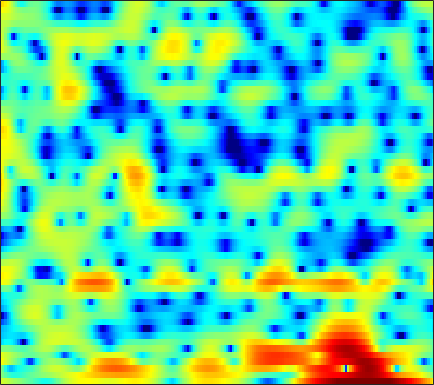

Data behind this chart, as committed beside it:
3.5204, 3.215, 2.8165, 2.4047, 2.0875, 1.6947, 1.2912, 0.99081, 0.60657, 0.19586, -0.21593, -0.5527, -0.99489, -1.4454, -1.7996, -2.3166, -2.8594, -3.2836, -3.8317, -4.258, -4.4959, -4.4398, -4.0977, -3.4498
0.3354, -0.485, -1.569, -2.567, -3.165, -3.727, -3.928, -3.877, -3.611, -3.208, -2.751, -2.4, -1.954, -1.548, -1.266, -0.9139, -0.5926, -0.3672, -0.08535, 0.1988, 0.4755, 0.6855, 0.9789, 1.283
0.4667, -1.311, -3.963, -6.583, -7.876, -7.971, -6.901, -6.014, -5.053, -4.388, -3.964, -3.731, -3.423, -3.036, -2.66, -2.011, -1.268, -0.6623, 0.115, 0.8469, 1.509, 1.944, 2.421, 2.791
5.139, 4.436, 3.508, 2.609, 1.948, 1.093, 0.177, -0.572, -1.724, -3.165, -5.034, -6.884, -10.14, -13.65, -13.54, -9.733, -6.323, -4.391, -2.471, -1.085, -0.0846, 0.4408, 0.9164, 1.141
4.168, 3.772, 3.243, 2.704, 2.306, 1.77, 1.23, 0.8347, 0.325, -0.1572, -0.5897, -0.8666, -1.126, -1.226, -1.194, -1.024, -0.7166, -0.4554, -0.1332, 0.08859, 0.1477, 0.06136, -0.2767, -0.9202
0.04043, -0.002178, -0.09737, -0.269, -0.4443, -0.779, -1.172, -1.484, -1.845, -2.111, -2.164, -2.038, -1.665, -1.1, -0.6059, 0.06399, 0.7012, 1.128, 1.602, 1.955, 2.146, 2.17, 2.027, 1.682
-7.262, -6.213, -5.359, -5.029, -5.084, -5.583, -6.58, -7.79, -10.27, -14.43, -20.88, -18.15, -11.49, -7.346, -5.105, -2.825, -1.097, -0.06208, 1.048, 1.902, 2.537, 2.898, 3.228, 3.42
-8.005, -7.481, -6.911, -6.521, -6.364, -6.322, -6.475, -6.685, -7.017, -7.25, -7.18, -6.768, -5.772, -4.466, -3.44, -2.126, -0.9379, -0.1548, 0.7497, 1.498, 2.094, 2.454, 2.832, 3.105
-8.242, -7.951, -7.447, -6.853, -6.383, -5.752, -5.125, -4.677, -4.096, -3.514, -2.913, -2.443, -1.8, -1.139, -0.6456, -0.02239, 0.5458, 0.9307, 1.367, 1.716, 1.979, 2.128, 2.264, 2.348
-12.83, -12.11, -10.54, -8.734, -7.42, -5.804, -4.389, -3.439, -2.313, -1.338, -0.4895, 0.07793, 0.7288, 1.269, 1.609, 1.97, 2.218, 2.324, 2.354, 2.262, 2.046, 1.816, 1.445, 1.037
-21.37, -17.96, -13, -9.369, -7.258, -4.95, -3.084, -1.92, -0.5727, 0.5487, 1.478, 2.067, 2.702, 3.182, 3.438, 3.638, 3.67, 3.571, 3.257, 2.712, 1.903, 1.095, -0.3229, -2.185
-9.195, -8.501, -7.288, -5.902, -4.83, -3.449, -2.177, -1.287, -0.2286, 0.7019, 1.499, 2.007, 2.576, 3.02, 3.249, 3.425, 3.429, 3.313, 2.985, 2.438, 1.624, 0.8083, -0.5781, -2.365
-7.631, -6.867, -5.897, -4.981, -4.318, -3.485, -2.704, -2.143, -1.428, -0.7334, -0.06323, 0.4042, 0.9717, 1.459, 1.76, 2.056, 2.221, 2.256, 2.187, 1.97, 1.628, 1.317, 0.8348, 0.334
-6.833, -5.824, -4.869, -4.255, -4.002, -3.86, -3.854, -3.824, -3.636, -3.155, -2.399, -1.725, -0.7952, 0.01238, 0.5242, 1.075, 1.465, 1.659, 1.795, 1.809, 1.746, 1.664, 1.516, 1.369
-1.585, -0.9581, -0.6216, -0.8285, -1.409, -2.845, -5.262, -8.068, -12.76, -11.22, -6.515, -4.012, -1.729, -0.27, 0.5075, 1.181, 1.571, 1.723, 1.804, 1.816, 1.752, 1.652, 1.474, 1.241
4.814, 4.809, 4.579, 3.994, 3.325, 2.082, 0.5022, -0.7633, -2.083, -2.322, -1.659, -1.021, -0.4174, -0.1924, -0.2401, -0.5906, -1.087, -1.462, -1.849, -2.108, -2.255, -2.277, -2.313, -2.525
5.489, 5.426, 5.229, 4.875, 4.512, 3.913, 3.2, 2.614, 1.82, 0.982, 0.0433, -0.7462, -2.079, -3.837, -5.654, -8.657, -12.24, -14.5, -15.51, -15.24, -15.05, -14.76, -13.13, -10.84
4.386, 4.482, 4.52, 4.427, 4.278, 3.96, 3.518, 3.087, 2.401, 1.555, 0.4597, -0.5651, -2.224, -4.426, -6.463, -9.782, -13.67, -15.97, -16.88, -17.09, -18.21, -19.1, -16.72, -12.31
1.776, 2.085, 2.389, 2.591, 2.663, 2.667, 2.545, 2.381, 2.031, 1.54, 0.9076, 0.3112, -0.5953, -1.63, -2.462, -3.604, -4.638, -5.271, -5.894, -6.183, -6.155, -5.88, -5.165, -4.16
-2.563, -2.056, -1.461, -0.9434, -0.6131, -0.2608, -0.006777, 0.1213, 0.2082, 0.2006, 0.1277, 0.03015, -0.1674, -0.3931, -0.5922, -0.8419, -1.051, -1.166, -1.236, -1.196, -1.038, -0.844, -0.4816, -0.0455
-7.821, -7.094, -6.122, -5.252, -4.66, -3.974, -3.371, -2.98, -2.501, -2.065, -1.667, -1.383, -1.027, -0.7048, -0.4793, -0.1823, 0.0874, 0.2783, 0.5382, 0.7899, 1.045, 1.239, 1.495, 1.756
-14.04, -12.58, -10.83, -9.395, -8.529, -7.604, -6.879, -6.392, -5.747, -5.017, -4.201, -3.534, -2.614, -1.707, -1.052, -0.2719, 0.4105, 0.8567, 1.361, 1.768, 2.1, 2.3, 2.504, 2.656
-18.4, -15.39, -12.73, -11.15, -10.47, -10.14, -10.31, -10.65, -10.86, -10.19, -8.397, -6.765, -4.641, -2.762, -1.553, -0.2111, 0.8764, 1.538, 2.228, 2.724, 3.039, 3.169, 3.225, 3.162
-10.34, -9.39, -8.481, -8.06, -8.154, -8.942, -10.74, -13.12, -19.08, -20.26, -12.25, -8.455, -4.895, -2.322, -0.8004, 0.8331, 2.096, 2.829, 3.547, 3.983, 4.129, 4.06, 3.733, 3.158
-3.113, -2.902, -2.834, -2.987, -3.28, -3.886, -4.676, -5.221, -5.659, -5.565, -4.703, -3.754, -2.256, -0.7081, 0.3778, 1.718, 2.855, 3.531, 4.191, 4.529, 4.527, 4.268, 3.51, 2.202
1.16, 0.9569, 0.5493, -0.04224, -0.5872, -1.446, -2.399, -3.147, -4.067, -4.741, -5.005, -4.81, -3.994, -2.733, -1.642, -0.1561, 1.16, 1.998, 2.861, 3.401, 3.602, 3.495, 2.998, 2.039
3.288, 2.754, 1.888, 0.8209, -0.1218, -1.575, -3.303, -4.851, -7.353, -10.59, -14.96, -17.11, -13.68, -9.186, -6.571, -3.884, -1.821, -0.5772, 0.7073, 1.643, 2.23, 2.474, 2.569, 2.425
4.33, 3.562, 2.373, 0.9948, -0.182, -1.965, -3.992, -5.695, -8.196, -10.79, -13.13, -13.77, -12.55, -10.04, -8.036, -5.672, -3.643, -2.371, -0.9637, 0.1227, 0.937, 1.393, 1.808, 2.063
5.312, 4.425, 3.093, 1.557, 0.2641, -1.674, -3.867, -5.642, -8.213, -10.65, -12.28, -12.44, -11.3, -9.274, -7.632, -5.632, -3.878, -2.753, -1.514, -0.5261, 0.2203, 0.6565, 1.087, 1.396
6.359, 5.435, 4.062, 2.516, 1.246, -0.6324, -2.819, -4.731, -7.96, -12.65, -20.71, -20.39, -12.85, -8.599, -6.45, -4.366, -2.817, -1.96, -1.131, -0.6003, -0.2831, -0.1448, -0.01327, 0.1086
6.73, 5.685, 4.157, 2.633, 1.555, 0.2524, -0.8892, -1.697, -2.733, -3.642, -4.096, -4.055, -3.482, -2.595, -1.919, -1.155, -0.6725, -0.5186, -0.5975, -1.019, -1.72, -2.386, -3.252, -3.767
6.252, 4.623, 1.959, -1.053, -2.859, -3.194, -1.888, -0.8638, 0.2113, 0.9175, 1.368, 1.602, 1.848, 1.981, 1.984, 1.847, 1.437, 0.9465, -0.0312, -1.454, -3.537, -5.758, -10.44, -20.44
5.27, 3.619, 0.6472, -3.415, -6.344, -5.629, -2.355, -0.4556, 1.246, 2.297, 2.864, 3.074, 3.101, 2.876, 2.557, 1.924, 1.08, 0.2981, -0.9536, -2.393, -4.012, -5.338, -6.964, -7.995
4.699, 4.112, 3.218, 2.38, 1.917, 1.661, 1.765, 1.954, 2.207, 2.35, 2.314, 2.147, 1.709, 1.037, 0.3779, -0.7288, -2.027, -3.14, -4.707, -6.273, -7.607, -8.28, -8.665, -8.515
4.489, 4.441, 4.263, 4.004, 3.792, 3.521, 3.253, 3.042, 2.727, 2.317, 1.787, 1.272, 0.4179, -0.6646, -1.653, -3.218, -5.19, -6.959, -9.806, -13.39, -17.44, -18.82, -16.67, -13.64
4.473, 4.608, 4.628, 4.5, 4.326, 3.998, 3.583, 3.227, 2.684, 2.05, 1.298, 0.6444, -0.3667, -1.579, -2.651, -4.343, -6.374, -8.158, -10.94, -14.24, -17.47, -18.45, -16.98, -14.52
4.893, 4.999, 4.95, 4.711, 4.421, 3.914, 3.309, 2.812, 2.108, 1.389, 0.6452, 0.06004, -0.8107, -1.838, -2.737, -4.141, -5.774, -7.139, -9.074, -10.94, -12.41, -13.05, -13.13, -12.41
5.933, 5.88, 5.57, 4.994, 4.399, 3.432, 2.325, 1.47, 0.435, -0.3287, -0.7917, -1.016, -1.306, -1.737, -2.221, -3.136, -4.451, -5.726, -7.928, -10.82, -14.64, -17.83, -17.89, -14.05
6.873, 6.64, 6.028, 5.036, 4.006, 2.183, -0.276, -2.608, -6.015, -7.508, -5.738, -4.097, -2.495, -1.606, -1.349, -1.493, -2.118, -2.918, -4.433, -6.486, -8.949, -10.5, -10.58, -8.613
5.654, 5.368, 4.704, 3.686, 2.648, 0.8128, -1.638, -3.975, -7.464, -8.892, -6.771, -4.864, -2.947, -1.725, -1.172, -0.8309, -0.8202, -0.9917, -1.377, -1.856, -2.276, -2.468, -2.45, -2.129
3.245, 3.022, 2.555, 1.895, 1.286, 0.3361, -0.6894, -1.434, -2.224, -2.644, -2.645, -2.437, -2.015, -1.577, -1.296, -1.01, -0.8522, -0.7821, -0.7611, -0.753, -0.716, -0.6514, -0.4948, -0.2664
1.24, 1.069, 0.8037, 0.4769, 0.1956, -0.2157, -0.6655, -0.9969, -1.391, -1.69, -1.835, -1.853, -1.78, -1.627, -1.489, -1.295, -1.135, -1.042, -0.9341, -0.8162, -0.6537, -0.4754, -0.1638, 0.2254
-1.025, -1.124, -1.08, -0.9562, -0.9123, -0.9647, -1.183, -1.441, -1.879, -2.308, -2.62, -2.708, -2.623, -2.358, -2.11, -1.822, -1.626, -1.587, -1.627, -1.732, -1.748, -1.591, -1.062, -0.2016
-7.624, -6.667, -4.539, -2.881, -2.109, -1.685, -1.855, -2.36, -3.51, -5.096, -6.699, -7.22, -6.416, -4.79, -3.661, -2.615, -2.156, -2.21, -2.89, -4.329, -6.428, -7.669, -6.402, -3.042
-10.38, -8.692, -5.8, -3.828, -2.95, -2.461, -2.708, -3.404, -5.121, -8.172, -13.52, -17.37, -11.82, -7.178, -5.066, -3.33, -2.546, -2.472, -3.09, -4.567, -6.919, -8.46, -7.014, -3.152
-3.639, -3.807, -3.666, -3.331, -3.099, -2.922, -3.014, -3.272, -3.845, -4.561, -5.144, -5.293, -4.949, -4.205, -3.582, -2.842, -2.323, -2.099, -1.962, -1.925, -1.809, -1.539, -0.8213, 0.2641
-3.849, -4.089, -3.98, -3.607, -3.268, -2.874, -2.592, -2.468, -2.426, -2.458, -2.491, -2.494, -2.433, -2.298, -2.155, -1.956, -1.736, -1.559, -1.282, -0.9514, -0.525, -0.1299, 0.5083, 1.228
-9.416, -8.822, -6.625, -4.609, -3.454, -2.337, -1.593, -1.233, -0.9496, -0.8425, -0.868, -0.9413, -1.106, -1.302, -1.455, -1.642, -1.766, -1.779, -1.668, -1.342, -0.7985, -0.272, 0.5253, 1.359
-9.232, -8.113, -5.076, -2.787, -1.608, -0.5121, 0.1383, 0.4022, 0.5446, 0.4558, 0.1659, -0.1665, -0.729, -1.43, -2.03, -2.871, -3.743, -4.33, -4.806, -4.59, -3.587, -2.466, -0.8393, 0.6984
1.515, 1.071, 0.8578, 0.8845, 0.947, 1.003, 0.9507, 0.8424, 0.5516, 0.0831, -0.6085, -1.283, -2.394, -3.736, -4.886, -6.637, -8.768, -10.93, -15.55, -20.13, -12.35, -7.88, -3.794, -0.9189
4.204, 3.427, 2.416, 1.464, 0.8229, 0.05745, -0.5244, -0.8707, -1.338, -1.927, -2.796, -3.724, -5.448, -7.743, -9.742, -12.33, -13.54, -13.51, -13.01, -11.69, -8.932, -6.432, -3.367, -0.8563
4.398, 3.255, 1.45, -0.6896, -2.449, -4.56, -5.468, -5.242, -4.476, -4.002, -4.143, -4.747, -6.317, -9.045, -12.25, -18.84, -17.95, -13.39, -9.32, -6.468, -4.141, -2.592, -0.7371, 0.8652
3.569, 2.395, 0.2896, -2.756, -6.057, -13.36, -16.47, -10.55, -6.417, -4.378, -3.482, -3.305, -3.555, -4.174, -4.698, -5.18, -5.036, -4.481, -3.404, -2.162, -0.9502, -0.1095, 0.9128, 1.787
2.718, 2.188, 1.174, -0.1125, -1.144, -2.291, -2.818, -2.746, -2.288, -1.742, -1.317, -1.118, -1.008, -1.014, -1.048, -1.051, -0.98, -0.8458, -0.5749, -0.2625, 0.0537, 0.2803, 0.5459, 0.756
2.476, 2.5, 2.288, 1.907, 1.562, 1.132, 0.7803, 0.5968, 0.4686, 0.4206, 0.416, 0.4116, 0.3912, 0.3514, 0.3054, 0.2307, 0.1293, 0.0232, -0.1525, -0.3911, -0.7007, -0.9875, -1.447, -1.947
3.248, 3.365, 3.311, 3.072, 2.816, 2.404, 1.978, 1.679, 1.337, 1.072, 0.8792, 0.7758, 0.6768, 0.5863, 0.5052, 0.3369, 0.09534, -0.1631, -0.6417, -1.284, -2.136, -2.945, -4.266, -5.875
4.833, 4.754, 4.458, 3.954, 3.465, 2.691, 1.856, 1.243, 0.515, 0.005156, -0.2437, -0.2736, -0.1913, -0.07481, -0.02237, -0.05457, -0.2477, -0.508, -1.054, -1.858, -2.985, -4.091, -6.017, -8.716
6.607, 6.275, 5.598, 4.639, 3.711, 2.2, 0.3478, -1.223, -3.305, -4.612, -4.458, -3.689, -2.528, -1.588, -1.102, -0.7237, -0.6615, -0.7949, -1.189, -1.854, -2.778, -3.637, -5.043, -6.713
